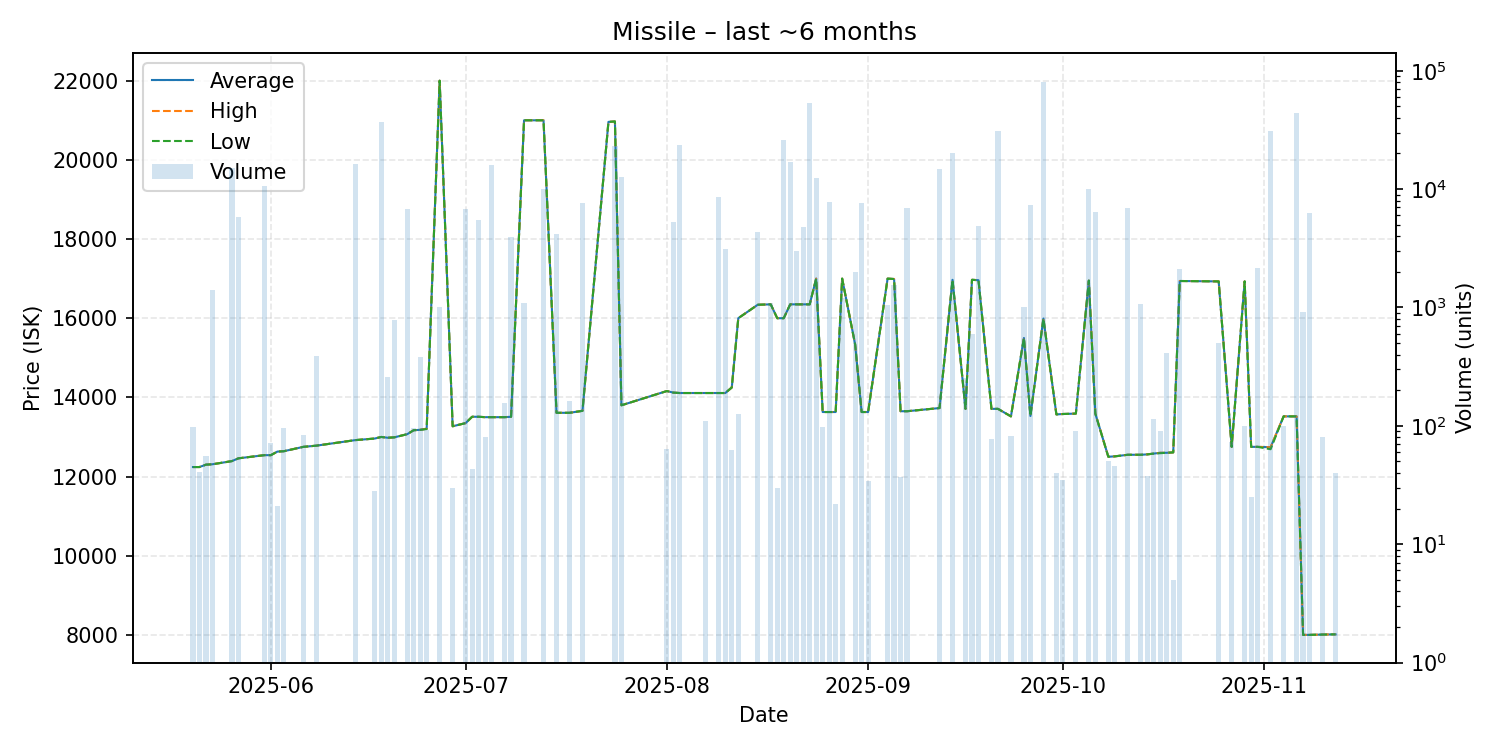

The file beside this chart, header and first rows:
date, average, highest, lowest, order_count, volume
2025-05-20, 12240, 12240, 12240, 1, 98
2025-05-21, 12240, 12240, 12240, 1, 41
2025-05-22, 12300, 12300, 12300, 1, 56
2025-05-23, 12310, 12310, 12310, 2, 1393
2025-05-26, 12390, 12390, 12390, 3, 14967
2025-05-27, 12460, 12460, 12460, 1, 5850
2025-05-31, 12540, 12540, 12540, 3, 10555
2025-06-01, 12540, 12540, 12540, 1, 71
2025-06-02, 12630, 12630, 12630, 1, 21
2025-06-03, 12640, 12640, 12640, 1, 96
2025-06-06, 12750, 12750, 12750, 1, 84
2025-06-08, 12780, 12780, 12780, 1, 387
2025-06-14, 12920, 12920, 12920, 2, 16284
2025-06-17, 12960, 12960, 12960, 1, 28
2025-06-18, 13000, 13000, 13000, 5, 36574
2025-06-19, 12980, 12980, 12980, 3, 261
2025-06-20, 12990, 12990, 12990, 1, 780
2025-06-22, 13070, 13070, 13070, 1, 6739
2025-06-23, 13170, 13170, 13170, 1, 96
2025-06-24, 13180, 13180, 13180, 3, 380
2025-06-25, 13210, 13210, 13200, 3, 92
2025-06-27, 22000, 22000, 22000, 1, 1000
2025-06-29, 13270, 13270, 13270, 1, 30
2025-07-01, 13350, 13350, 13350, 1, 6857
2025-07-02, 13510, 13510, 13510, 1, 43
2025-07-03, 13510, 13510, 13510, 3, 5434
2025-07-04, 13500, 13500, 13500, 1, 81
2025-07-05, 13500, 13500, 13500, 4, 15953
2025-07-07, 13500, 13500, 13500, 3, 155
2025-07-08, 13510, 13510, 13510, 4, 3924
2025-07-10, 21000, 21000, 21000, 1, 1100
2025-07-13, 21000, 21000, 21000, 4, 10117
2025-07-15, 13610, 13610, 13610, 1, 4186
2025-07-17, 13610, 13610, 13610, 2, 162
2025-07-19, 13660, 13660, 13660, 4, 7565
2025-07-23, 20960, 20960, 20960, 1, 1
2025-07-24, 20970, 20970, 20970, 4, 23116
2025-07-25, 13800, 13800, 13800, 1, 12596
2025-08-01, 14160, 14160, 14160, 1, 64
2025-08-02, 14120, 14120, 14120, 3, 5265
2025-08-03, 14110, 14110, 14110, 3, 23707
2025-08-07, 14110, 14110, 14110, 2, 110
2025-08-09, 14110, 14110, 14110, 1, 8620
2025-08-10, 14110, 14110, 14110, 1, 3097
2025-08-11, 14250, 14250, 14250, 2, 63
2025-08-12, 16000, 16000, 16000, 2, 126
2025-08-15, 16340, 16340, 16340, 1, 4308
2025-08-17, 16350, 16350, 16350, 4, 1101
2025-08-18, 16000, 16000, 16000, 1, 30
2025-08-19, 16000, 16000, 16000, 4, 26165
2025-08-20, 16350, 16350, 16350, 1, 17100
2025-08-21, 16350, 16350, 16350, 2, 3000
2025-08-22, 16350, 16350, 16350, 1, 4800
2025-08-23, 16350, 16350, 16350, 5, 53260
2025-08-24, 17000, 17000, 17000, 3, 12499
2025-08-25, 13630, 13630, 13630, 1, 97
2025-08-26, 13630, 13630, 13630, 3, 7852
2025-08-27, 13630, 13630, 13630, 1, 22
2025-08-28, 17000, 17000, 17000, 1, 1200
2025-08-30, 15340, 15340, 15340, 1, 2000
... 44 more rows
